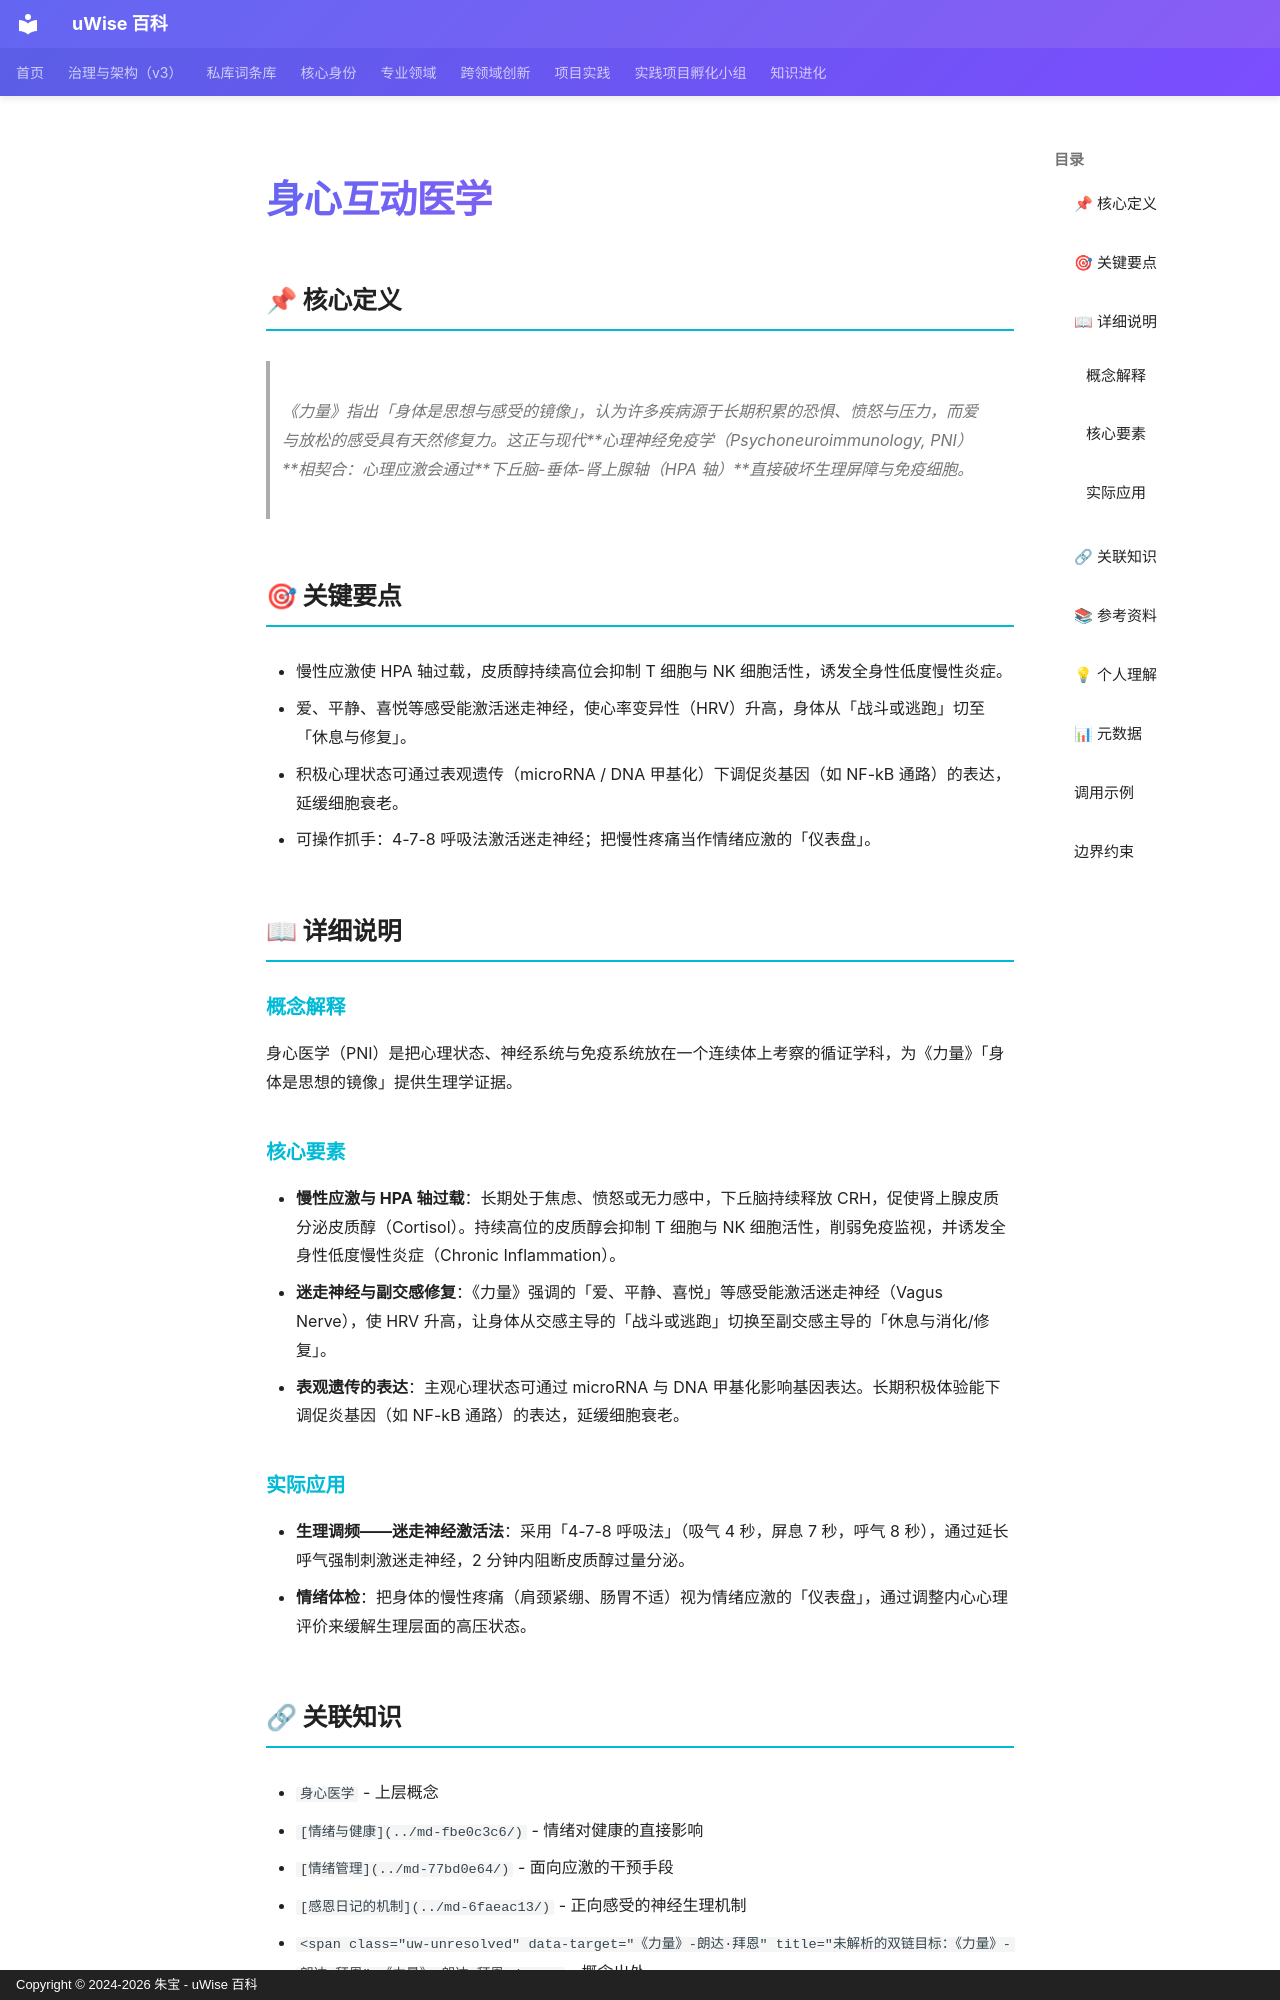

repository: zhubao315/uWise · page: vault-encyclopedia/md-a7c2d732/index.html · generator: mkdocs · copyright: Copyright © 2024-2026 朱宝 - uWise 百科

---
title: "身心互动医学"
description: "《力量》指出「身体是思想与感受的镜像」，认为许多疾病源于长期积累的恐惧、愤怒与压力，而爱与放松的感受具有天然修复力。这正与现代心理神经免疫学（Psychoneuroimmunology, PNI）相契合：心理应激会通过下丘脑-垂体-肾上腺轴（HPA 轴）直接破坏生理屏障与免疫细胞。"
---

# 身心互动医学

## 📌 核心定义

> 《力量》指出「身体是思想与感受的镜像」，认为许多疾病源于长期积累的恐惧、愤怒与压力，而爱与放松的感受具有天然修复力。这正与现代**心理神经免疫学（Psychoneuroimmunology, PNI）**相契合：心理应激会通过**下丘脑-垂体-肾上腺轴（HPA 轴）**直接破坏生理屏障与免疫细胞。

## 🎯 关键要点

- 慢性应激使 HPA 轴过载，皮质醇持续高位会抑制 T 细胞与 NK 细胞活性，诱发全身性低度慢性炎症。
- 爱、平静、喜悦等感受能激活迷走神经，使心率变异性（HRV）升高，身体从「战斗或逃跑」切至「休息与修复」。
- 积极心理状态可通过表观遗传（microRNA / DNA 甲基化）下调促炎基因（如 NF-kB 通路）的表达，延缓细胞衰老。
- 可操作抓手：4-7-8 呼吸法激活迷走神经；把慢性疼痛当作情绪应激的「仪表盘」。

## 📖 详细说明

### 概念解释

身心医学（PNI）是把心理状态、神经系统与免疫系统放在一个连续体上考察的循证学科，为《力量》「身体是思想的镜像」提供生理学证据。

### 核心要素

- **慢性应激与 HPA 轴过载**：长期处于焦虑、愤怒或无力感中，下丘脑持续释放 CRH，促使肾上腺皮质分泌皮质醇（Cortisol）。持续高位的皮质醇会抑制 T 细胞与 NK 细胞活性，削弱免疫监视，并诱发全身性低度慢性炎症（Chronic Inflammation）。
- **迷走神经与副交感修复**：《力量》强调的「爱、平静、喜悦」等感受能激活迷走神经（Vagus Nerve），使 HRV 升高，让身体从交感主导的「战斗或逃跑」切换至副交感主导的「休息与消化/修复」。
- **表观遗传的表达**：主观心理状态可通过 microRNA 与 DNA 甲基化影响基因表达。长期积极体验能下调促炎基因（如 NF-kB 通路）的表达，延缓细胞衰老。

### 实际应用

- **生理调频——迷走神经激活法**：采用「4-7-8 呼吸法」（吸气 4 秒，屏息 7 秒，呼气 8 秒），通过延长呼气强制刺激迷走神经，2 分钟内阻断皮质醇过量分泌。
- **情绪体检**：把身体的慢性疼痛（肩颈紧绷、肠胃不适）视为情绪应激的「仪表盘」，通过调整内心心理评价来缓解生理层面的高压状态。
